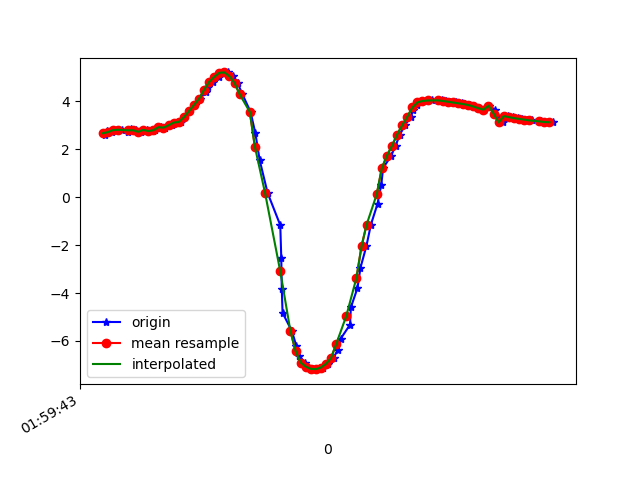

Data behind this chart, as committed beside it:
1617847183769, 542827332842297, 2.5963037, -4.5253158, 8.295828
1617847183779, 542827352073067, 2.746, -4.562, 8.227
1617847183797, 542827371303837, 2.715, -4.559, 8.239
1617847183816, 542827390534607, 2.799, -4.692, 8.136
1617847183835, 542827409765377, 2.818, -4.703, 8.123
1617847183861, 542827428996147, 2.729, -4.776, 8.11
1617847183873, 542827448226917, 2.858, -4.859, 8.016
1617847183892, 542827467457687, 2.797, -4.868, 8.032
1617847183911, 542827486688457, 2.732, -4.958, 8
1617847183934, 542827505919227, 2.812, -4.93, 7.989
1617847183959, 542827525149997, 2.76, -4.884, 8.036
1617847183967, 542827544380767, 2.797, -4.988, 7.958
1617847183989, 542827563611537, 2.923, -4.95, 7.937
1617847184007, 542827582842307, 2.905, -4.902, 7.973
1617847184034, 542827602073077, 3.004, -4.944, 7.91
1617847184059, 542827621303847, 3.116, -4.85, 7.925
1617847184068, 542827640534617, 3.142, -4.763, 7.967
1617847184082, 542827659765387, 3.34, -4.721, 7.912
1617847184101, 542827678996157, 3.591, -4.567, 7.892
1617847184124, 542827698226927, 3.857, -4.447, 7.835
1617847184142, 542827717457697, 4.112, -4.349, 7.76
1617847184166, 542827736688467, 4.374, -4.305, 7.64
1617847184177, 542827755919237, 4.611, -4.297, 7.505
1617847184197, 542827775150007, 4.819, -4.331, 7.353
1617847184217, 542827794380777, 5.03, -4.412, 7.161
1617847184237, 542827813611547, 5.197, -4.583, 6.93
1617847184254, 542827832842317, 5.211, -4.906, 6.695
1617847184273, 542827852073087, 5.047, -5.268, 6.543
1617847184292, 542827871303857, 4.766, -5.553, 6.519
1617847184311, 542827890534627, 4.298, -5.932, 6.51
1617847184343, 542827909765397, 3.562, -6.304, 6.604
1617847184362, 542827928996167, 2.667, -6.599, 6.736
1617847184379, 542827948226937, 1.545, -6.854, 6.832
1617847184410, 542827967457707, 0.1831, -7.058, 6.796
1617847184460, 542827986688477, -1.168, -7.207, 6.537
1617847184464, 542828005919247, -2.552, -7.274, 6.051
1617847184466, 542828025150017, -3.834, -7.237, 5.382
1617847184469, 542828044380787, -4.828, -7.133, 4.675
1617847184506, 542828063611557, -5.594, -6.935, 4.081
1617847184523, 542828082842327, -6.2, -6.67, 3.621
1617847184535, 542828102073097, -6.629, -6.436, 3.267
1617847184558, 542828121303867, -6.903, -6.29, 2.971
1617847184561, 542828140534637, -7.074, -6.201, 2.747
1617847184589, 542828159765407, -7.169, -6.132, 2.655
1617847184609, 542828178996177, -7.18, -6.081, 2.74
1617847184628, 542828198226947, -7.111, -6.024, 3.031
1617847184647, 542828217457717, -6.954, -5.951, 3.501
1617847184670, 542828236688487, -6.715, -5.861, 4.074
1617847184686, 542828255919257, -6.373, -5.773, 4.701
1617847184698, 542828275269595, -5.908, -5.699, 5.354
1617847184735, 542828294500365, -5.317, -5.629, 6.007
1617847184738, 542828313731135, -4.604, -5.561, 6.627
1617847184764, 542828332961905, -3.796, -5.479, 7.184
1617847184776, 542828352192675, -2.939, -5.382, 7.645
1617847184799, 542828371423445, -2.051, -5.304, 7.981
1617847184817, 542828390654215, -1.144, -5.289, 8.171
1617847184843, 542828409884985, -0.2781, -5.244, 8.274
1617847184858, 542828429115755, 0.5268, -5.091, 8.357
1617847184865, 542828448346525, 1.218, -4.878, 8.412
1617847184897, 542828467577295, 1.734, -4.66, 8.445
1617847184914, 542828486808065, 2.15, -4.466, 8.454
... 33 more rows
